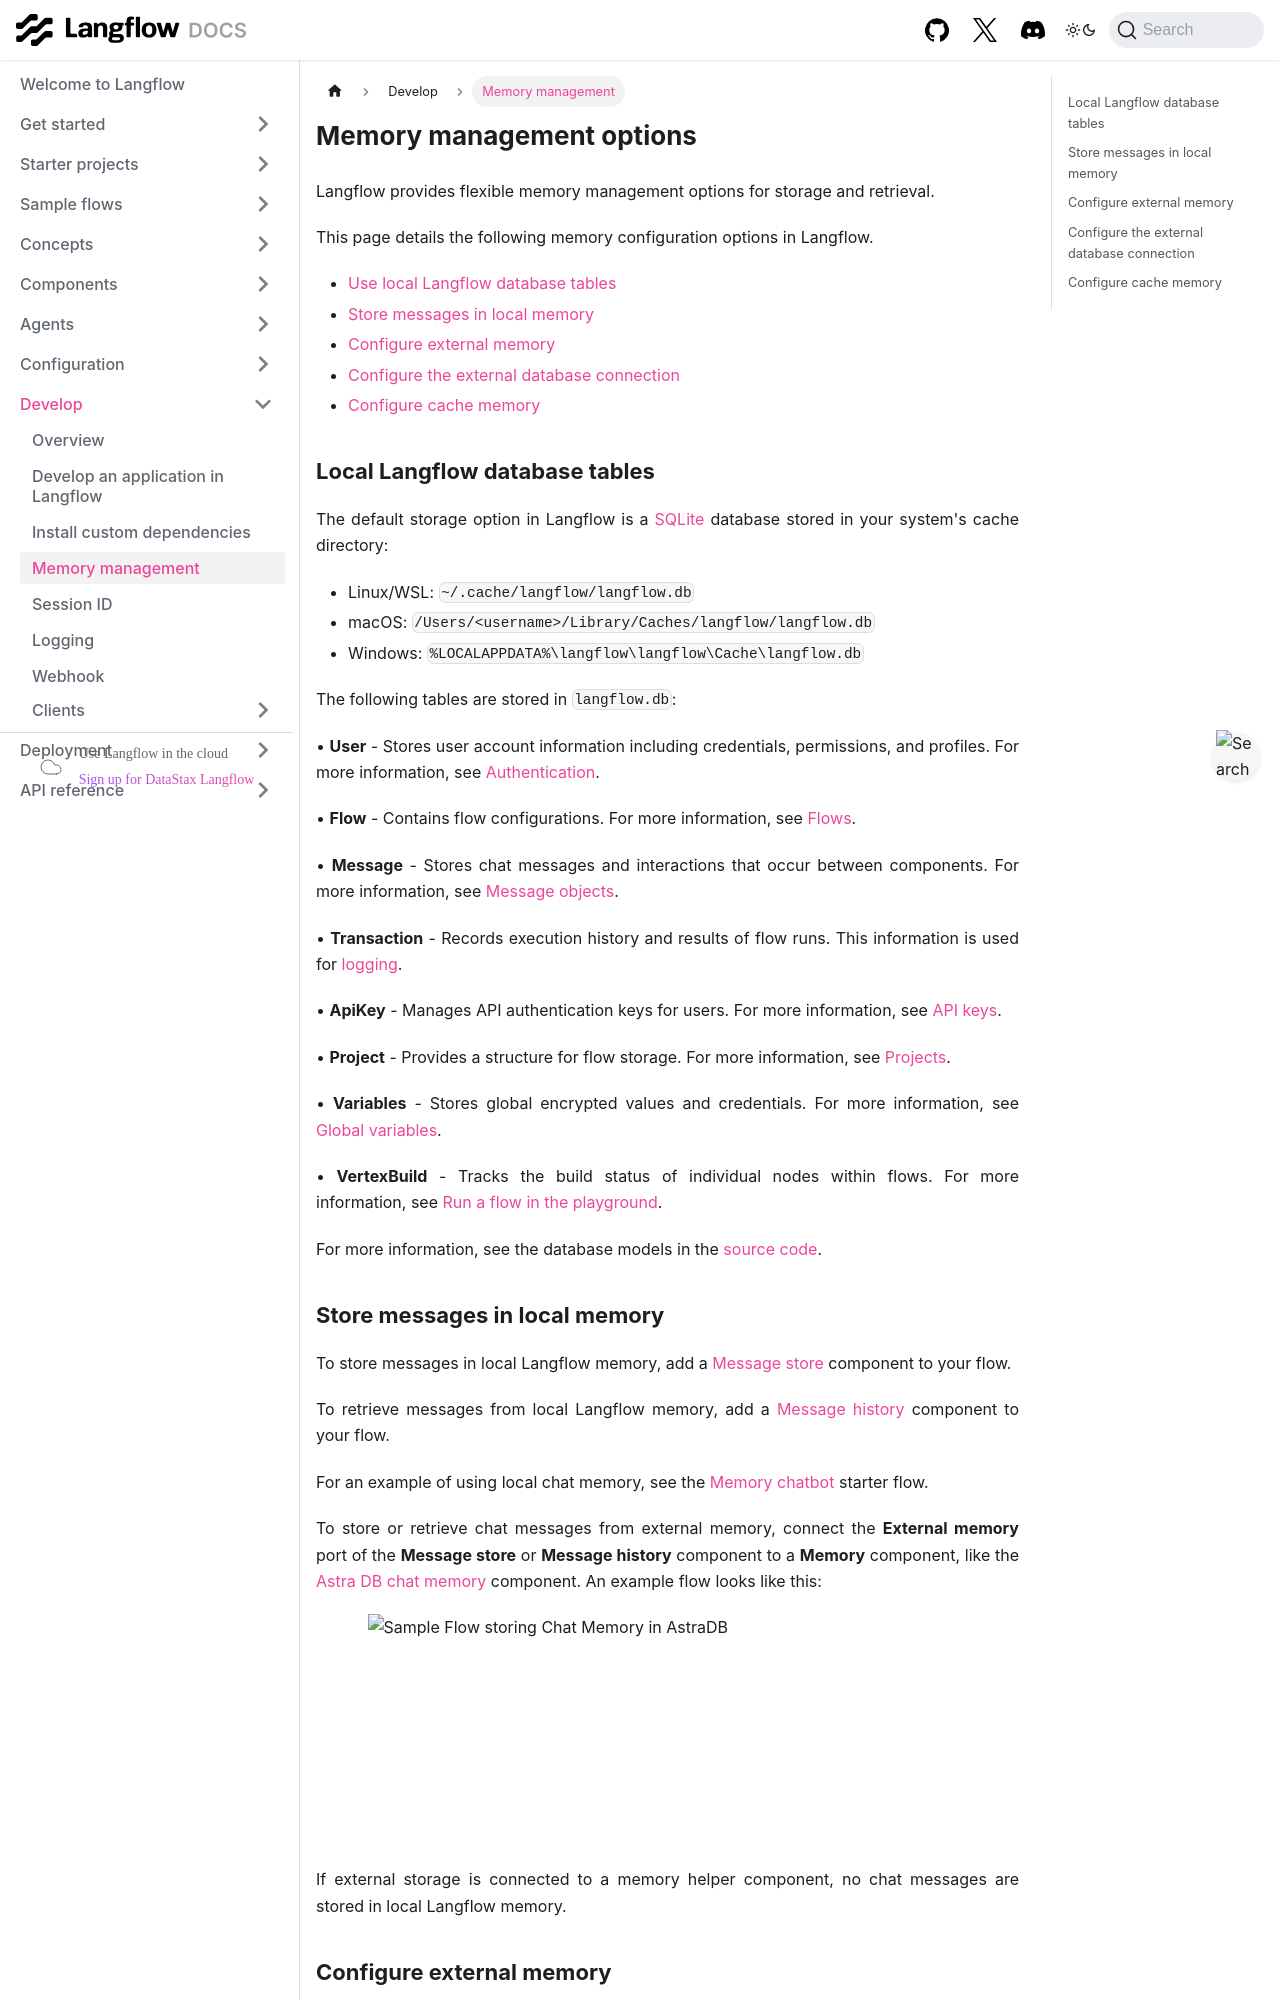

repository: vasceannie/langflow · page: memory.html · generator: docusaurus

---
title: Memory management options
slug: /memory
---

Langflow provides flexible memory management options for storage and retrieval.

This page details the following memory configuration options in Langflow.

- [Use local Langflow database tables](#local-langflow-database-tables)
- [Store messages in local memory](#store-messages-in-local-memory)
- [Configure external memory](#configure-external-memory)
- [Configure the external database connection](#configure-the-external-database-connection)
- [Configure cache memory](#configure-cache-memory)

## Local Langflow database tables

The default storage option in Langflow is a [SQLite](https://www.sqlite.org/) database stored in your system's cache directory:

- Linux/WSL: `~/.cache/langflow/langflow.db`
- macOS: `/Users/<username>/Library/Caches/langflow/langflow.db`
- Windows: `%LOCALAPPDATA%\langflow\langflow\Cache\langflow.db`

The following tables are stored in `langflow.db`:

• **User** - Stores user account information including credentials, permissions, and profiles. For more information, see [Authentication](/configuration-authentication).

• **Flow** - Contains flow configurations. For more information, see [Flows](/concepts-flows).

• **Message** - Stores chat messages and interactions that occur between components. For more information, see [Message objects](/concepts-objects#message-object).

• **Transaction** - Records execution history and results of flow runs. This information is used for [logging](/logging).

• **ApiKey** - Manages API authentication keys for users. For more information, see [API keys](/configuration-api-keys).

• **Project** - Provides a structure for flow storage. For more information, see [Projects](/concepts-overview#projects).

• **Variables** - Stores global encrypted values and credentials. For more information, see [Global variables](/configuration-global-variables).

• **VertexBuild** - Tracks the build status of individual nodes within flows. For more information, see [Run a flow in the playground](/concepts-playground).

For more information, see the database models in the [source code](https://github.com/langflow-ai/langflow/tree/main/src/backend/base/langflow/services/database/models).
